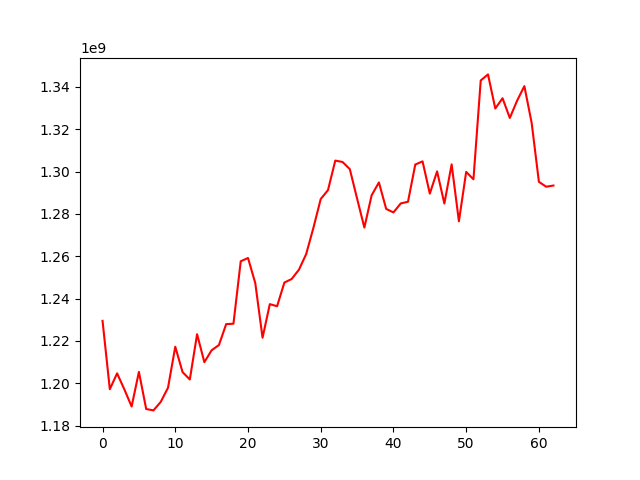

Data behind this chart, as committed beside it:
, 0
0, 1229482359
1, 1197176035
2, 1204682831
3, 1197097081
4, 1189014026
5, 1205389319
6, 1187841331
7, 1187182636
8, 1191194266
9, 1197867253
10, 1217254051
11, 1205287885
12, 1201782497
13, 1223175098
14, 1209968816
15, 1215588134
16, 1218035798
17, 1227935961
18, 1228124437
19, 1257615020
20, 1259175321
21, 1247341421
22, 1221518800
23, 1237372124
24, 1236396041
25, 1247560108
26, 1249244474
27, 1253626159
28, 1261022341
29, 1273511262
30, 1287040415
31, 1291251865
32, 1305185518
33, 1304528500
34, 1301144127
35, 1287241875
36, 1273548198
37, 1288797213
38, 1294866862
39, 1282363598
40, 1280703208
41, 1284939389
42, 1285753601
43, 1303320705
44, 1304822738
45, 1289584102
46, 1300091282
47, 1284890662
48, 1303397057
49, 1276520287
50, 1299846687
51, 1296345790
52, 1343028063
53, 1345901930
54, 1329794606
55, 1334646484
56, 1325333796
57, 1333475018
58, 1340367639
59, 1323055793
... 3 more rows
